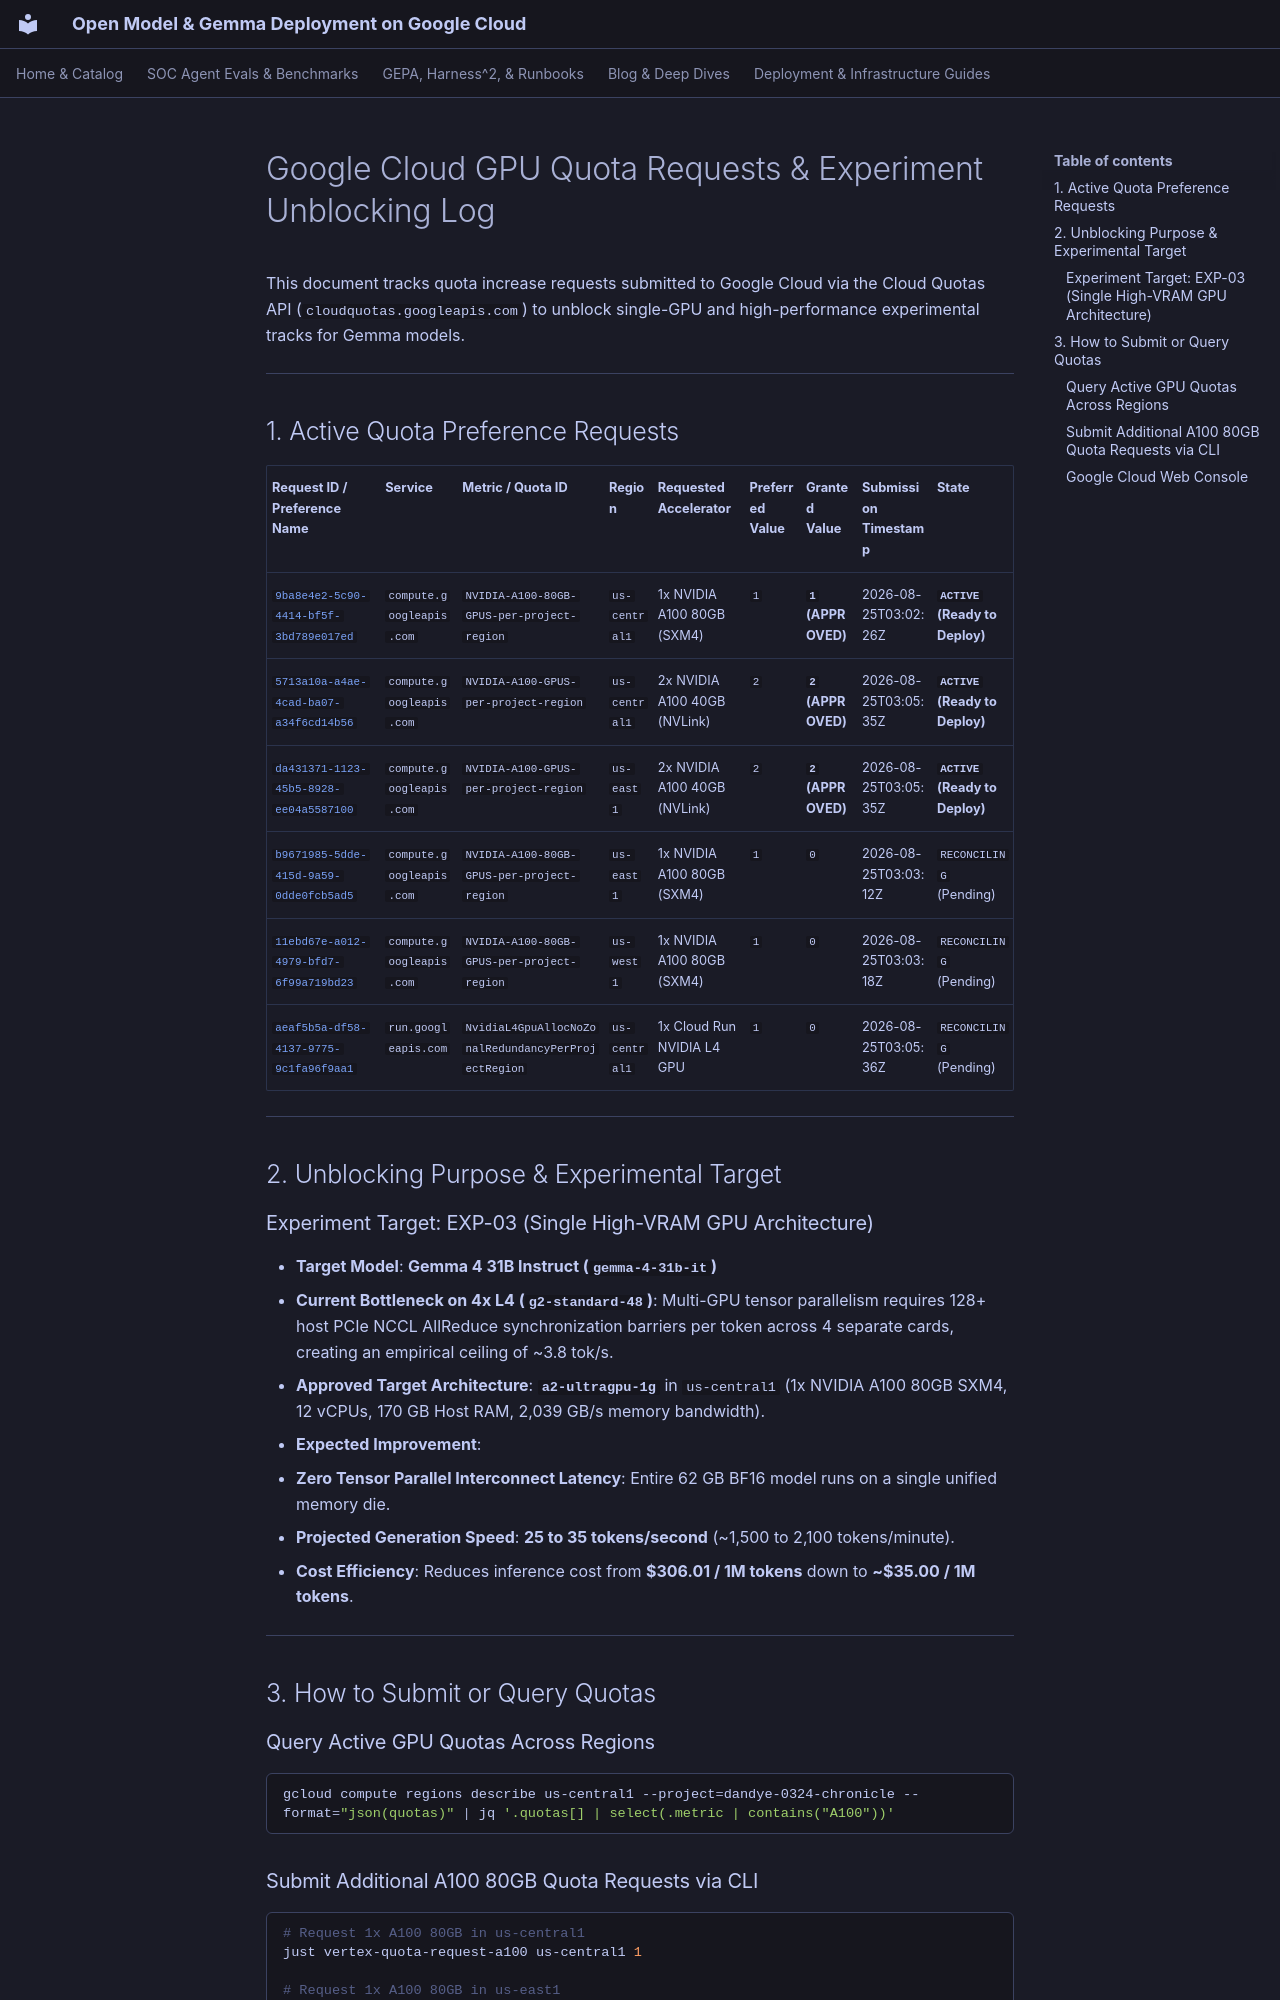

repository: dandye/open-model-deploy-gcp · page: quota_requests/index.html · generator: mkdocs

---
title: "Google Cloud GPU Quota Requests & Experiment Unblocking Log"
description: "Tracking active and historical GPU quota requests across GCP regions to enable high-memory single-GPU experiments for Gemma models."
type: "status"
tags:
  - quota
  - gcp
  - gpu
  - a100
  - experiments
created: 2026-08-25
updated: 2026-08-25
---

# Google Cloud GPU Quota Requests & Experiment Unblocking Log

This document tracks quota increase requests submitted to Google Cloud via the Cloud Quotas API (`cloudquotas.googleapis.com`) to unblock single-GPU and high-performance experimental tracks for Gemma models.

---

## 1. Active Quota Preference Requests

| Request ID / Preference Name | Service | Metric / Quota ID | Region | Requested Accelerator | Preferred Value | Granted Value | Submission Timestamp | State |
| :--- | :--- | :--- | :--- | :--- | :--- | :--- | :--- | :--- |
| [`9ba8e4e2-5c90-4414-bf5f-3bd789e017ed`](https://console.cloud.google.com/iam-admin/quotas?project=dandye-0324-chronicle) | `compute.googleapis.com` | `NVIDIA-A100-80GB-GPUS-per-project-region` | `us-central1` | 1x NVIDIA A100 80GB (SXM4) | `1` | **`1` (APPROVED)** | 2026-08-25T03:02:26Z | **`ACTIVE` (Ready to Deploy)** |
| [`5713a10a-a4ae-4cad-ba07-a34f6cd14b56`](https://console.cloud.google.com/iam-admin/quotas?project=dandye-0324-chronicle) | `compute.googleapis.com` | `NVIDIA-A100-GPUS-per-project-region` | `us-central1` | 2x NVIDIA A100 40GB (NVLink) | `2` | **`2` (APPROVED)** | 2026-08-25T03:05:35Z | **`ACTIVE` (Ready to Deploy)** |
| [`da431371-1123-45b5-8928-ee04a5587100`](https://console.cloud.google.com/iam-admin/quotas?project=dandye-0324-chronicle) | `compute.googleapis.com` | `NVIDIA-A100-GPUS-per-project-region` | `us-east1` | 2x NVIDIA A100 40GB (NVLink) | `2` | **`2` (APPROVED)** | 2026-08-25T03:05:35Z | **`ACTIVE` (Ready to Deploy)** |
| [`b9671985-5dde-415d-9a59-0dde0fcb5ad5`](https://console.cloud.google.com/iam-admin/quotas?project=dandye-0324-chronicle) | `compute.googleapis.com` | `NVIDIA-A100-80GB-GPUS-per-project-region` | `us-east1` | 1x NVIDIA A100 80GB (SXM4) | `1` | `0` | 2026-08-25T03:03:12Z | `RECONCILING` (Pending) |
| [`11ebd67e-a012-4979-bfd7-6f99a719bd23`](https://console.cloud.google.com/iam-admin/quotas?project=dandye-0324-chronicle) | `compute.googleapis.com` | `NVIDIA-A100-80GB-GPUS-per-project-region` | `us-west1` | 1x NVIDIA A100 80GB (SXM4) | `1` | `0` | 2026-08-25T03:03:18Z | `RECONCILING` (Pending) |
| [`aeaf5b5a-df58-4137-9775-9c1fa96f9aa1`](https://console.cloud.google.com/iam-admin/quotas?project=dandye-0324-chronicle) | `run.googleapis.com` | `NvidiaL4GpuAllocNoZonalRedundancyPerProjectRegion` | `us-central1` | 1x Cloud Run NVIDIA L4 GPU | `1` | `0` | 2026-08-25T03:05:36Z | `RECONCILING` (Pending) |

---

## 2. Unblocking Purpose & Experimental Target

### Experiment Target: EXP-03 (Single High-VRAM GPU Architecture)
* **Target Model**: **Gemma 4 31B Instruct (`gemma-4-31b-it`)**
* **Current Bottleneck on 4x L4 (`g2-standard-48`)**: Multi-GPU tensor parallelism requires 128+ host PCIe NCCL AllReduce synchronization barriers per token across 4 separate cards, creating an empirical ceiling of ~3.8 tok/s.
* **Approved Target Architecture**: **`a2-ultragpu-1g`** in `us-central1` (1x NVIDIA A100 80GB SXM4, 12 vCPUs, 170 GB Host RAM, 2,039 GB/s memory bandwidth).
* **Expected Improvement**:
  * **Zero Tensor Parallel Interconnect Latency**: Entire 62 GB BF16 model runs on a single unified memory die.
  * **Projected Generation Speed**: **25 to 35 tokens/second** (~1,500 to 2,100 tokens/minute).
  * **Cost Efficiency**: Reduces inference cost from **\$306.01 / 1M tokens** down to **~\$35.00 / 1M tokens**.

---

## 3. How to Submit or Query Quotas
